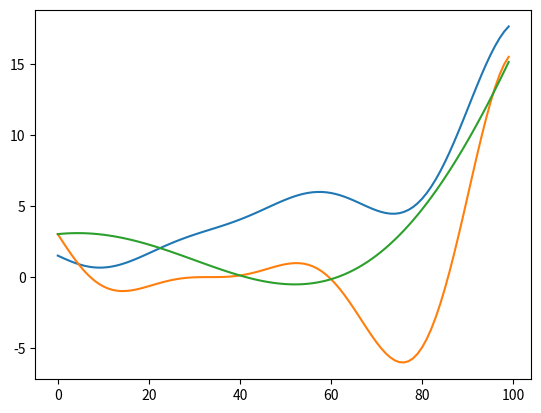

Python code for this plot:
from matplotlib import pyplot as plt
import numpy as np
import math
from numpy.linalg import inv

x = np.arange(0,1,0.01)
ye = np.zeros(len(x))
Xe = np.array([0, 0.4, 0.6, 1])
yc = np.zeros(len(x))
y = np.zeros(len(Xe))

A = 0.5
B = 10
C = -5

for i in range(0, len(x)):
	ye[i] = (6 * x[i] - 2) ** 2 * math.sin(12 * x[i] - 4)
	yc[i] = A * ye[i] + B * (x[i] - 0.5) - C
	

for i in range(0, len(Xe)):
	y[i] = (6 * Xe[i] - 2) ** 2 * math.sin(12 * Xe[i] - 4)

Psi = np.zeros((len(Xe), len(Xe)))

for i in range(0, len(Xe)):
	for j in range(0, len(Xe)):
		Psi[i][j] = np.exp(-(Xe[i]-Xe[j]) ** 2)

muhat = np.matmul(np.matmul(np.ones(len(Xe)).transpose(), inv(Psi)), y) / np.matmul(np.matmul(np.ones(len(Xe)).transpose(), inv(Psi)), np.ones(len(Xe)))

b = np.matmul(inv(Psi), (y - np.ones(len(Xe)) * muhat))


psi = np.zeros((len(Xe), len(x)))
for i in range(0, len(Xe)):
	for j in range(0, len(x)):
		psi[i][j] = np.exp(-(x[j]-Xe[i]) ** 2)


plt.plot(yc)
plt.plot(ye)
plt.plot(muhat + np.matmul(b, psi))


plt.show()
